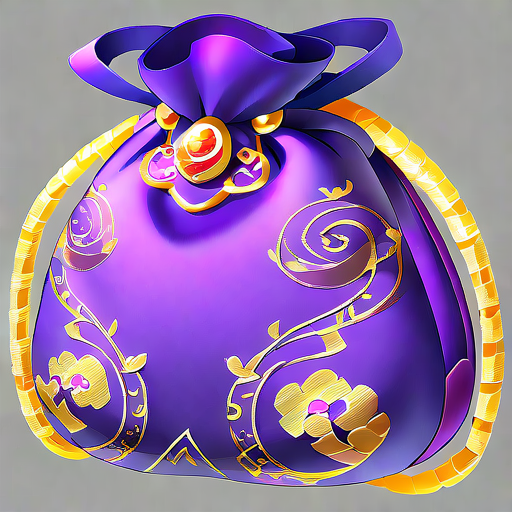
Generation parameters embedded in this image by AUTOMATIC1111 Stable Diffusion web UI or a fork of it (Forge, ...) (PNG 'parameters' text chunk):
Purple Gold Kit:
A delicate purple brocade bag, sewn with gold rope at the edge and embroidered with intricate gold thread patterns.

Negative prompt: blurry
Steps: 150, Sampler: Euler, Schedule type: Automatic, CFG scale: 8, Seed: 754922379, Size: 512x512, Model hash: ff9e1fb308, Model: gameIconInstitute_v4XL, Version: v1.10.1